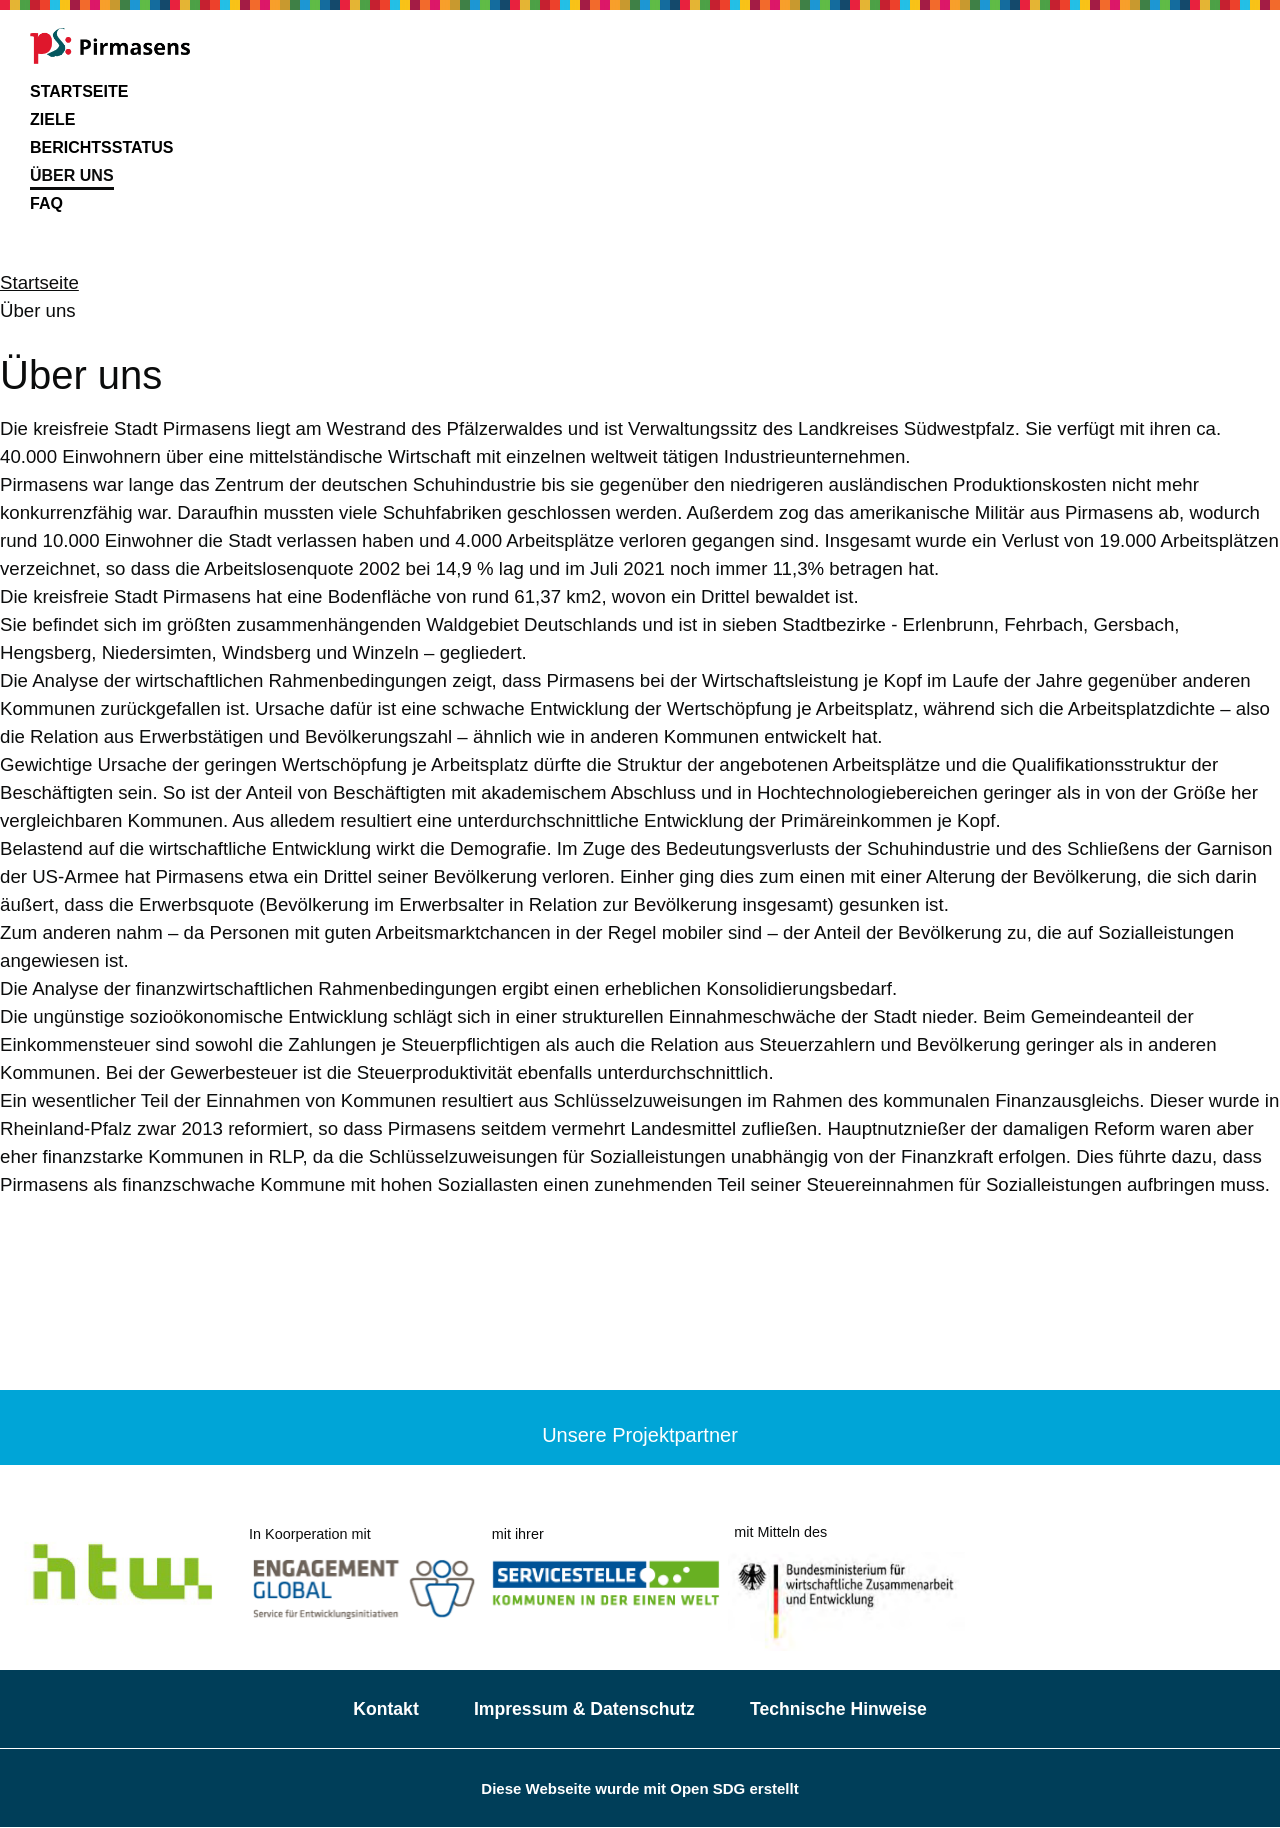

repository: OpenSDGde/pirmasens-site · page: about/index.html · generator: jekyll

---

title: Über uns
language: de
permalink: /about/
layout: page

---

Die kreisfreie Stadt Pirmasens liegt am Westrand des Pfälzerwaldes und ist Verwaltungssitz des Landkreises Südwestpfalz. Sie verfügt mit ihren ca. 40.000 Einwohnern über eine mittelständische Wirtschaft mit einzelnen weltweit tätigen Industrieunternehmen.

Pirmasens war lange das Zentrum der deutschen Schuhindustrie bis sie gegenüber den niedrigeren ausländischen Produktionskosten nicht mehr konkurrenzfähig war. Daraufhin mussten viele Schuhfabriken geschlossen werden. Außerdem zog das amerikanische Militär aus Pirmasens ab, wodurch rund 10.000 Einwohner die Stadt verlassen haben und 4.000 Arbeitsplätze verloren gegangen sind. Insgesamt wurde ein Verlust von 19.000 Arbeitsplätzen verzeichnet, so dass die Arbeitslosenquote 2002 bei 14,9 % lag und im Juli 2021 noch immer 11,3% betragen hat.

Die kreisfreie Stadt Pirmasens hat eine Bodenfläche von rund 61,37 km2, wovon ein Drittel bewaldet ist. 

Sie befindet sich im größten zusammenhängenden Waldgebiet Deutschlands und ist in sieben Stadtbezirke - Erlenbrunn, Fehrbach, Gersbach, Hengsberg, Niedersimten, Windsberg und Winzeln – gegliedert.

Die Analyse der wirtschaftlichen Rahmenbedingungen zeigt, dass Pirmasens bei der Wirtschaftsleistung je Kopf im Laufe der Jahre gegenüber anderen Kommunen zurückgefallen ist. Ursache dafür ist eine schwache Entwicklung der Wertschöpfung je Arbeitsplatz, während sich die Arbeitsplatzdichte – also die Relation aus Erwerbstätigen und Bevölkerungszahl – ähnlich wie in anderen Kommunen entwickelt hat. 

Gewichtige Ursache der geringen Wertschöpfung je Arbeitsplatz dürfte die Struktur der angebotenen Arbeitsplätze und die Qualifikationsstruktur der Beschäftigten sein. So ist der Anteil von Beschäftigten mit akademischem Abschluss und in Hochtechnologiebereichen geringer als in von der Größe her vergleichbaren Kommunen. Aus alledem resultiert eine unterdurchschnittliche Entwicklung der Primäreinkommen je Kopf.

Belastend auf die wirtschaftliche Entwicklung wirkt die Demografie. Im Zuge des Bedeutungsverlusts der Schuhindustrie und des Schließens der Garnison der US-Armee hat Pirmasens etwa ein Drittel seiner Bevölkerung verloren. Einher ging dies zum einen mit einer Alterung der Bevölkerung, die sich darin äußert, dass die Erwerbsquote (Bevölkerung im Erwerbsalter in Relation zur Bevölkerung insgesamt) gesunken ist. 

Zum anderen nahm – da Personen mit guten Arbeitsmarktchancen in der Regel mobiler sind – der Anteil der Bevölkerung zu, die auf Sozialleistungen angewiesen ist.

Die Analyse der finanzwirtschaftlichen Rahmenbedingungen ergibt einen erheblichen Konsolidierungsbedarf.

Die ungünstige sozioökonomische Entwicklung schlägt sich in einer strukturellen Einnahmeschwäche der Stadt nieder. Beim Gemeindeanteil der Einkommensteuer sind sowohl die Zahlungen je Steuerpflichtigen als auch die Relation aus Steuerzahlern und Bevölkerung geringer als in anderen Kommunen. Bei der Gewerbesteuer ist die Steuerproduktivität ebenfalls unterdurchschnittlich. 

Ein wesentlicher Teil der Einnahmen von Kommunen resultiert aus Schlüsselzuweisungen im Rahmen des kommunalen Finanzausgleichs. Dieser wurde in Rheinland-Pfalz zwar 2013 reformiert, so dass Pirmasens seitdem vermehrt Landesmittel zufließen. Hauptnutznießer der damaligen Reform waren aber eher finanzstarke Kommunen in RLP, da die Schlüsselzuweisungen für Sozialleistungen unabhängig von der Finanzkraft erfolgen. Dies führte dazu, dass Pirmasens als finanzschwache Kommune mit hohen Soziallasten einen zunehmenden Teil seiner Steuereinnahmen für Sozialleistungen aufbringen muss. 
